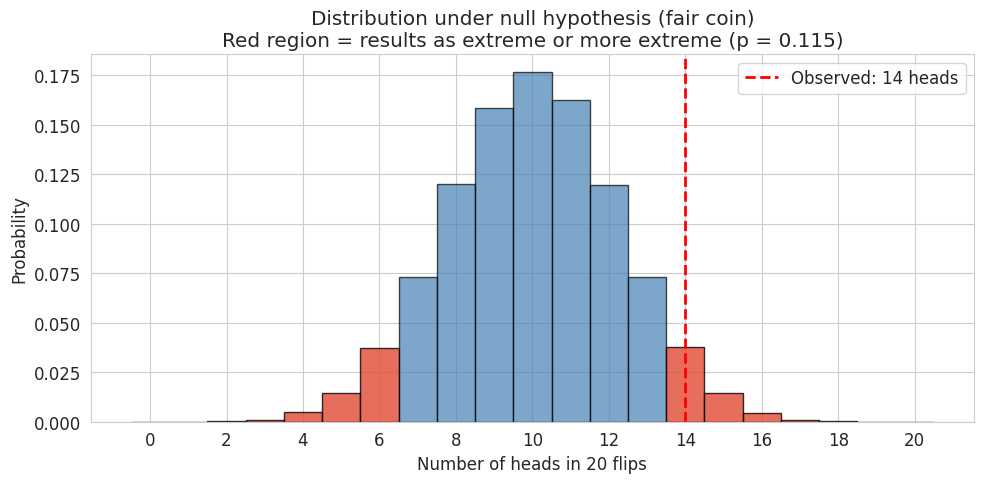
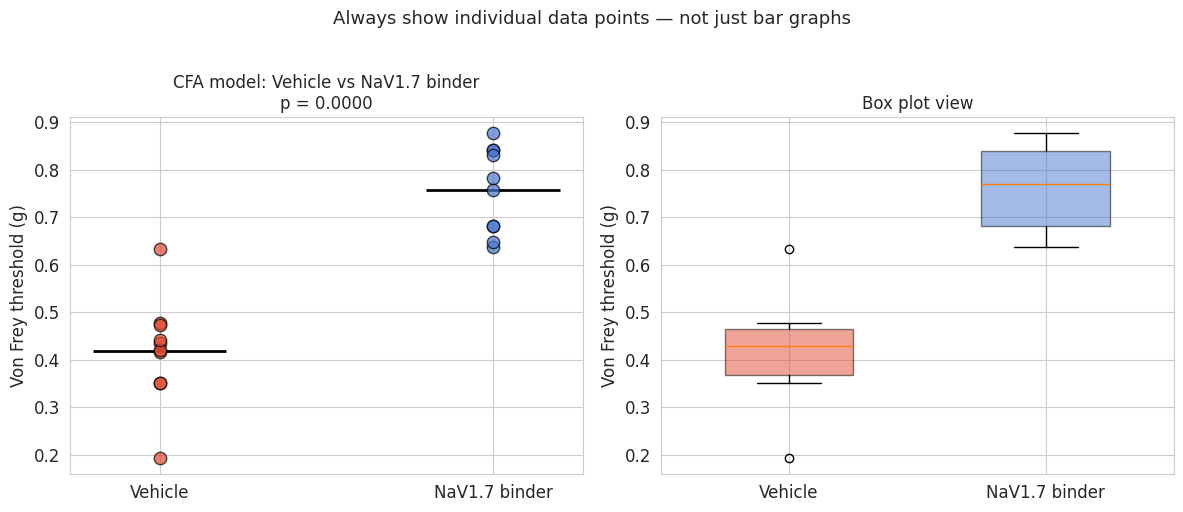
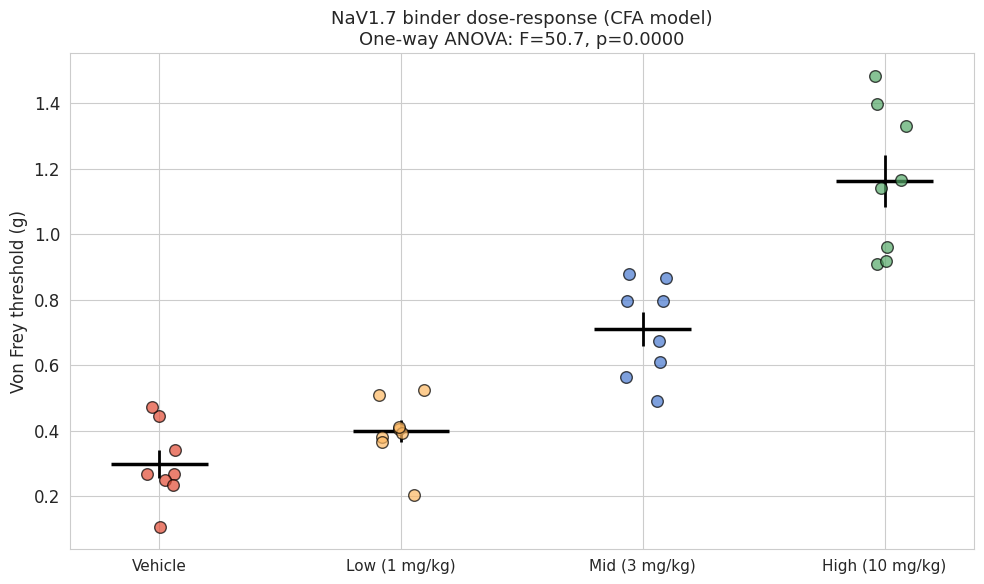
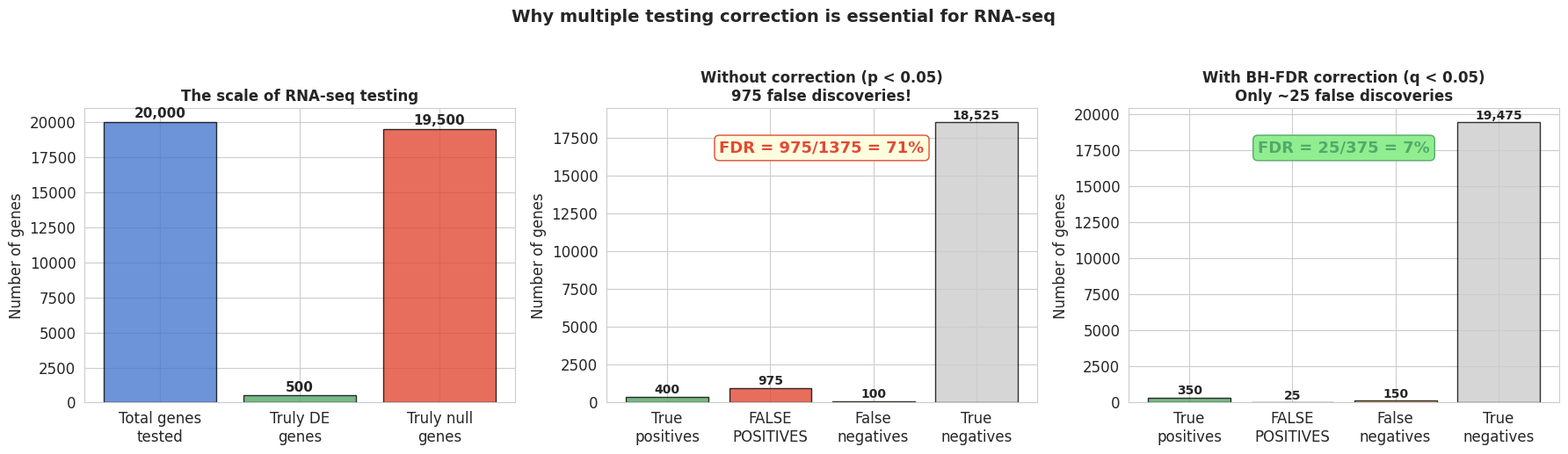
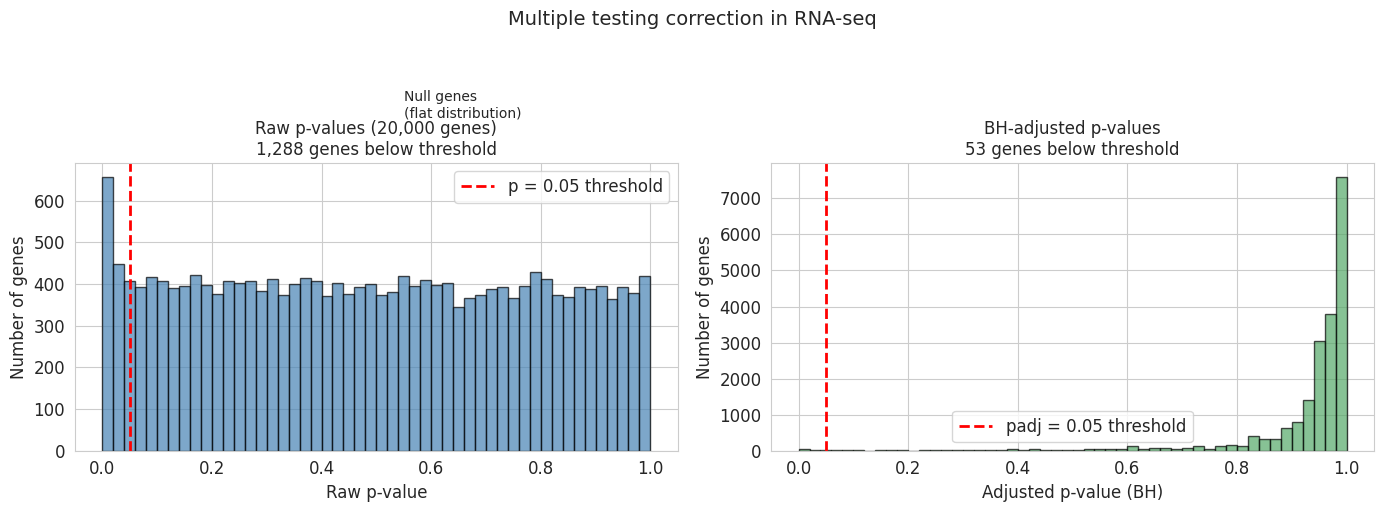

Reproduce these figures in Python, in order.
import numpy as np
import pandas as pd
import matplotlib.pyplot as plt
import seaborn as sns
from scipy import stats

sns.set_style('whitegrid')
plt.rcParams['figure.figsize'] = (8, 5)
plt.rcParams['font.size'] = 12

rng = np.random.default_rng(42)

print("Ready to go!")

# Coin-flip simulation: is a coin fair?
# You flip a coin 20 times and get 14 heads. Is the coin biased?

n_flips = 20
observed_heads = 14

# Null hypothesis: the coin is fair (p = 0.5)
# P-value: if the coin IS fair, how often would we see 14 or more heads in 20 flips?

# Simulate 100,000 experiments with a fair coin
n_simulations = 100_000
simulated_heads = rng.binomial(n=n_flips, p=0.5, size=n_simulations)

# P-value = fraction of simulations as extreme or more extreme
# Two-sided: as extreme in either direction
p_value_sim = np.mean(np.abs(simulated_heads - 10) >= np.abs(observed_heads - 10))

# Exact calculation using scipy
p_value_exact = stats.binomtest(observed_heads, n_flips, 0.5).pvalue  # two-sided

print(f"Observed: {observed_heads} heads in {n_flips} flips")
print(f"Null hypothesis: coin is fair (50% heads)")
print(f"P-value (simulated): {p_value_sim:.4f}")
print(f"P-value (exact):     {p_value_exact:.4f}")
print()
print(f"Interpretation: If the coin IS fair, you'd see results this extreme")
print(f"about {p_value_exact:.1%} of the time. That's not super rare — probably just luck.")

# Visualize: distribution of heads under the null hypothesis
fig, ax = plt.subplots(figsize=(10, 5))

bins = np.arange(-0.5, 21.5, 1)
counts, _, patches = ax.hist(simulated_heads, bins=bins, edgecolor='black', 
                              alpha=0.7, color='steelblue', density=True)

# Color the "extreme" regions
for patch, left_edge in zip(patches, bins[:-1]):
    center = left_edge + 0.5
    if abs(center - 10) >= abs(observed_heads - 10):
        patch.set_facecolor('#E24A33')
        patch.set_alpha(0.8)

ax.axvline(observed_heads, color='red', linewidth=2, linestyle='--', 
           label=f'Observed: {observed_heads} heads')
ax.set_xlabel('Number of heads in 20 flips')
ax.set_ylabel('Probability')
ax.set_title(f'Distribution under null hypothesis (fair coin)\n'
             f'Red region = results as extreme or more extreme (p = {p_value_exact:.3f})')
ax.legend(fontsize=12)
ax.set_xticks(range(0, 21, 2))

plt.tight_layout()
plt.show()

print("The red bars show all outcomes as extreme or more extreme than what you observed.")
print("The p-value is the total area of the red bars.")
print("Small p-value = your result would be very unlikely if the null were true.")

# Scenario: testing a NaV1.7 binder in a von Frey assay
# Vehicle vs binder-treated mice, both with CFA-induced inflammatory pain

n_per_group = 10

vehicle_vf = rng.normal(loc=0.35, scale=0.12, size=n_per_group)   # CFA + vehicle
binder_vf = rng.normal(loc=0.75, scale=0.18, size=n_per_group)    # CFA + NaV1.7 binder

# Ensure non-negative
vehicle_vf = np.clip(vehicle_vf, 0.04, None)
binder_vf = np.clip(binder_vf, 0.04, None)

print("Von Frey thresholds (g) — CFA inflammatory pain model:")
print(f"  Vehicle (n={n_per_group}):        {vehicle_vf.round(2)}")
print(f"  NaV1.7 binder (n={n_per_group}):  {binder_vf.round(2)}")
print()
print(f"  Vehicle mean:  {np.mean(vehicle_vf):.3f} ± {np.std(vehicle_vf, ddof=1):.3f} g (SD)")
print(f"  Binder mean:   {np.mean(binder_vf):.3f} ± {np.std(binder_vf, ddof=1):.3f} g (SD)")

# Independent two-sample t-test
t_stat, p_value = stats.ttest_ind(vehicle_vf, binder_vf)

print(f"Two-sample t-test:")
print(f"  t-statistic = {t_stat:.3f}")
print(f"  p-value     = {p_value:.6f}")
print()
if p_value < 0.05:
    print(f"  Result: SIGNIFICANT at alpha=0.05")
    print(f"  The binder group has significantly different von Frey thresholds.")
else:
    print(f"  Result: NOT significant at alpha=0.05")
print()
print("But wait — p-value alone doesn't tell you if the effect is MEANINGFUL...")

# Visualize the two groups
fig, axes = plt.subplots(1, 2, figsize=(12, 5))

# Strip plot with means
for i, (name, data, color) in enumerate([
    ('Vehicle', vehicle_vf, '#E24A33'),
    ('NaV1.7 binder', binder_vf, '#4878CF')
]):
    axes[0].scatter(np.full_like(data, i), data, s=80, alpha=0.7, 
                    color=color, edgecolor='black', zorder=5)
    axes[0].hlines(np.mean(data), i-0.2, i+0.2, color='black', linewidth=2)

axes[0].set_xticks([0, 1])
axes[0].set_xticklabels(['Vehicle', 'NaV1.7 binder'])
axes[0].set_ylabel('Von Frey threshold (g)')
axes[0].set_title(f'CFA model: Vehicle vs NaV1.7 binder\np = {p_value:.4f}', fontsize=12)

# Box plot
bp = axes[1].boxplot([vehicle_vf, binder_vf], labels=['Vehicle', 'NaV1.7 binder'],
                      patch_artist=True, widths=0.5)
bp['boxes'][0].set_facecolor('#E24A33')
bp['boxes'][1].set_facecolor('#4878CF')
for box in bp['boxes']:
    box.set_alpha(0.5)
axes[1].set_ylabel('Von Frey threshold (g)')
axes[1].set_title('Box plot view', fontsize=12)

plt.suptitle('Always show individual data points — not just bar graphs', fontsize=13, y=1.02)
plt.tight_layout()
plt.show()

# Demonstrate: same p-value, completely different effect sizes

# Scenario A: Large effect, small sample
n_a = 8
group1_a = rng.normal(loc=0.35, scale=0.12, size=n_a)
group2_a = rng.normal(loc=0.90, scale=0.15, size=n_a)

# Scenario B: Tiny effect, large sample
n_b = 200
group1_b = rng.normal(loc=0.35, scale=0.12, size=n_b)
group2_b = rng.normal(loc=0.39, scale=0.12, size=n_b)

_, p_a = stats.ttest_ind(group1_a, group2_a)
_, p_b = stats.ttest_ind(group1_b, group2_b)

# Cohen's d: standardized effect size
def cohens_d(group1, group2):
    """Compute Cohen's d effect size."""
    n1, n2 = len(group1), len(group2)
    var1, var2 = np.var(group1, ddof=1), np.var(group2, ddof=1)
    pooled_std = np.sqrt(((n1-1)*var1 + (n2-1)*var2) / (n1+n2-2))
    return abs(np.mean(group1) - np.mean(group2)) / pooled_std

d_a = cohens_d(group1_a, group2_a)
d_b = cohens_d(group1_b, group2_b)

print("Scenario A: Large effect, small n")
print(f"  n = {n_a} per group")
print(f"  Difference in means: {abs(np.mean(group1_a) - np.mean(group2_a)):.3f} g")
print(f"  p = {p_a:.4f}")
print(f"  Cohen's d = {d_a:.2f} (LARGE effect)")
print()
print("Scenario B: Tiny effect, large n")
print(f"  n = {n_b} per group")
print(f"  Difference in means: {abs(np.mean(group1_b) - np.mean(group2_b)):.3f} g")
print(f"  p = {p_b:.4f}")
print(f"  Cohen's d = {d_b:.2f} (SMALL effect)")
print()
print("Both might be 'significant' — but only Scenario A is biologically meaningful.")

# Cohen's d interpretation guide
print("=== Cohen's d effect size benchmarks ===")
print()
print("  d = 0.2  →  Small effect   (barely noticeable)")
print("  d = 0.5  →  Medium effect   (clearly visible)")
print("  d = 0.8  →  Large effect    (obvious difference)")
print("  d > 1.0  →  Very large      (dramatic difference)")
print()
print("For pain research: if your drug has d < 0.3, it's probably not")
print("clinically meaningful even if p < 0.05 with a big enough n.")

# Scenario: NaV1.7 binder dose-response in CFA model
n_per_group = 8

groups = {
    'Vehicle': rng.normal(loc=0.32, scale=0.10, size=n_per_group),
    'Low (1 mg/kg)': rng.normal(loc=0.45, scale=0.12, size=n_per_group),
    'Mid (3 mg/kg)': rng.normal(loc=0.72, scale=0.15, size=n_per_group),
    'High (10 mg/kg)': rng.normal(loc=1.05, scale=0.18, size=n_per_group)
}

# Clip to non-negative
groups = {k: np.clip(v, 0.04, None) for k, v in groups.items()}

print("Von Frey thresholds by dose group:")
for name, data in groups.items():
    print(f"  {name:20s}: {np.mean(data):.3f} ± {np.std(data, ddof=1):.3f} g (n={len(data)})")

# WRONG approach: multiple t-tests
print("=== WRONG: Multiple t-tests ===")
group_names = list(groups.keys())
group_data = list(groups.values())
n_tests = 0

for i in range(len(group_names)):
    for j in range(i+1, len(group_names)):
        _, p = stats.ttest_ind(group_data[i], group_data[j])
        n_tests += 1
        sig = '*' if p < 0.05 else 'ns'
        print(f"  {group_names[i]} vs {group_names[j]}: p = {p:.4f} {sig}")

print(f"\nProblem: {n_tests} tests! Family-wise error rate up to ~{1 - 0.95**n_tests:.0%}")

# RIGHT approach: One-way ANOVA first
f_stat, p_anova = stats.f_oneway(*group_data)

print("=== RIGHT: One-way ANOVA ===")
print(f"  F-statistic = {f_stat:.2f}")
print(f"  p-value     = {p_anova:.6f}")
print()
if p_anova < 0.05:
    print("  ANOVA significant → proceed to post-hoc pairwise comparisons")
    print("  (with correction for multiple comparisons)")
else:
    print("  ANOVA not significant → no evidence of difference between any groups")
    print("  Do NOT go fishing with individual t-tests!")

# Post-hoc: pairwise comparisons with Bonferroni correction
# Bonferroni: multiply each p-value by the number of tests (or equivalently, divide alpha)
from itertools import combinations

print("=== Post-hoc pairwise comparisons (Bonferroni corrected) ===")
print()

pairs = list(combinations(range(len(group_names)), 2))
n_comparisons = len(pairs)

for i, j in pairs:
    _, p_raw = stats.ttest_ind(group_data[i], group_data[j])
    p_corrected = min(p_raw * n_comparisons, 1.0)  # Bonferroni correction
    sig = '*' if p_corrected < 0.05 else 'ns'
    print(f"  {group_names[i]:20s} vs {group_names[j]:20s}: "
          f"p_raw={p_raw:.4f}, p_corrected={p_corrected:.4f} {sig}")

print(f"\nBonferroni correction: multiply each p by {n_comparisons} (number of comparisons)")
print("This is conservative but simple. More powerful methods exist (Tukey HSD, etc.)")

# Visualize the dose-response
fig, ax = plt.subplots(figsize=(10, 6))

colors = ['#E24A33', '#FDB863', '#4878CF', '#55A868']
positions = range(len(group_names))

for pos, (name, data, color) in enumerate(zip(group_names, group_data, colors)):
    jitter = rng.uniform(-0.1, 0.1, size=len(data))
    ax.scatter(np.full_like(data, pos) + jitter, data, s=70, alpha=0.7,
              color=color, edgecolor='black', zorder=5)
    ax.hlines(np.mean(data), pos-0.2, pos+0.2, color='black', linewidth=2.5)
    # SEM error bars
    sem = np.std(data, ddof=1) / np.sqrt(len(data))
    ax.vlines(pos, np.mean(data)-sem, np.mean(data)+sem, color='black', linewidth=2)

ax.set_xticks(positions)
ax.set_xticklabels(group_names, fontsize=11)
ax.set_ylabel('Von Frey threshold (g)', fontsize=12)
ax.set_title(f'NaV1.7 binder dose-response (CFA model)\n'
             f'One-way ANOVA: F={f_stat:.1f}, p={p_anova:.4f}', fontsize=13)

plt.tight_layout()
plt.show()

print("Bars = mean ± SEM. Individual data points shown.")
print("This is how most behavioral pharmacology data should be presented.")

# Simulate the multiple testing problem
# Test 20,000 genes, where only 500 are truly differentially expressed

n_genes = 20000
n_true_de = 500       # truly differentially expressed genes
n_null = n_genes - n_true_de  # genes with no real change

# Generate p-values
# Null genes: p-values uniformly distributed between 0 and 1
p_null = rng.uniform(0, 1, size=n_null)

# True DE genes: p-values concentrated near 0 (small)
p_true = rng.beta(a=0.3, b=5, size=n_true_de)  # small p-values

all_pvalues = np.concatenate([p_null, p_true])
is_truly_de = np.concatenate([np.zeros(n_null), np.ones(n_true_de)]).astype(bool)

# Apply naive threshold p < 0.05
naive_significant = all_pvalues < 0.05

print(f"=== Naive approach: p < 0.05 ===")
print(f"Total genes tested: {n_genes:,}")
print(f"Truly DE genes: {n_true_de}")
print(f"Called significant: {naive_significant.sum():,}")
print(f"  True positives:  {(naive_significant & is_truly_de).sum()}")
print(f"  FALSE positives: {(naive_significant & ~is_truly_de).sum()}")
print(f"  False discovery rate: {(naive_significant & ~is_truly_de).sum() / naive_significant.sum():.1%}")
print()
print("Without correction, about HALF of your 'significant' genes are false positives!")

# Visual explanation of the multiple testing / FDR problem
# The "20,000 genes" problem made concrete

fig, axes = plt.subplots(1, 3, figsize=(18, 5))

# Panel 1: The scale of the problem
categories = ['Total genes\ntested', 'Truly DE\ngenes', 'Truly null\ngenes']
values = [20000, 500, 19500]
colors_bar = ['#4878CF', '#55A868', '#E24A33']
axes[0].bar(categories, values, color=colors_bar, edgecolor='black', alpha=0.8)
axes[0].set_ylabel('Number of genes')
axes[0].set_title('The scale of RNA-seq testing', fontsize=12, fontweight='bold')
for i, v in enumerate(values):
    axes[0].text(i, v + 300, f'{v:,}', ha='center', fontsize=11, fontweight='bold')

# Panel 2: What happens at p < 0.05 without correction
# 5% of 19,500 null genes = 975 false positives!
true_positives = 400  # ~80% of 500 truly DE genes detected
false_positives = 975  # 5% of 19,500 null genes
false_negatives = 100  # 20% of 500 truly DE missed
true_negatives = 18525

sig_categories = ['True\npositives', 'FALSE\nPOSITIVES', 'False\nnegatives', 'True\nnegatives']
sig_values = [true_positives, false_positives, false_negatives, true_negatives]
sig_colors = ['#55A868', '#E24A33', '#FDB863', '#cccccc']
bars = axes[1].bar(sig_categories, sig_values, color=sig_colors, edgecolor='black', alpha=0.8)
axes[1].set_ylabel('Number of genes')
axes[1].set_title('Without correction (p < 0.05)\n975 false discoveries!', fontsize=12, fontweight='bold')
for i, v in enumerate(sig_values):
    axes[1].text(i, v + 200, f'{v:,}', ha='center', fontsize=10, fontweight='bold')
axes[1].annotate(f'FDR = {false_positives}/{true_positives+false_positives} = {false_positives/(true_positives+false_positives):.0%}',
                xy=(0.5, 0.85), xycoords='axes fraction', fontsize=13, fontweight='bold',
                color='#E24A33', ha='center',
                bbox=dict(boxstyle='round', facecolor='lightyellow', edgecolor='#E24A33'))

# Panel 3: After BH-FDR correction
tp_corrected = 350
fp_corrected = 25
fn_corrected = 150
tn_corrected = 19475

corr_categories = ['True\npositives', 'FALSE\nPOSITIVES', 'False\nnegatives', 'True\nnegatives']
corr_values = [tp_corrected, fp_corrected, fn_corrected, tn_corrected]
axes[2].bar(corr_categories, corr_values, color=sig_colors, edgecolor='black', alpha=0.8)
axes[2].set_ylabel('Number of genes')
axes[2].set_title('With BH-FDR correction (q < 0.05)\nOnly ~25 false discoveries', fontsize=12, fontweight='bold')
for i, v in enumerate(corr_values):
    axes[2].text(i, v + 200, f'{v:,}', ha='center', fontsize=10, fontweight='bold')
axes[2].annotate(f'FDR = {fp_corrected}/{tp_corrected+fp_corrected} = {fp_corrected/(tp_corrected+fp_corrected):.0%}',
                xy=(0.5, 0.85), xycoords='axes fraction', fontsize=13, fontweight='bold',
                color='#55A868', ha='center',
                bbox=dict(boxstyle='round', facecolor='lightgreen', edgecolor='#55A868'))

plt.suptitle('Why multiple testing correction is essential for RNA-seq', fontsize=14, fontweight='bold', y=1.03)
plt.tight_layout()
plt.show()

print("Without correction: 71% of your 'significant' genes are FALSE POSITIVES.")
print("With BH-FDR correction: only ~7% are false positives -- a manageable rate.")
print("\nThis is why DESeq2 reports 'padj' (adjusted p-values), not raw p-values.")

# Benjamini-Hochberg FDR correction
# This is what DESeq2/edgeR use for RNA-seq analysis

def benjamini_hochberg(pvalues):
    """Apply Benjamini-Hochberg FDR correction.
    Returns adjusted p-values (q-values)."""
    n = len(pvalues)
    # Sort p-values and track original indices
    sorted_indices = np.argsort(pvalues)
    sorted_pvalues = pvalues[sorted_indices]
    
    # BH adjustment: p_adj[i] = p[i] * n / rank[i]
    ranks = np.arange(1, n + 1)
    adjusted = sorted_pvalues * n / ranks
    
    # Ensure monotonicity (each adjusted p >= previous)
    adjusted = np.minimum.accumulate(adjusted[::-1])[::-1]
    adjusted = np.clip(adjusted, 0, 1)
    
    # Put back in original order
    result = np.empty(n)
    result[sorted_indices] = adjusted
    return result

padj = benjamini_hochberg(all_pvalues)

# Apply FDR threshold of 0.05
fdr_significant = padj < 0.05

print(f"=== Benjamini-Hochberg FDR correction (padj < 0.05) ===")
print(f"Called significant: {fdr_significant.sum()}")
print(f"  True positives:  {(fdr_significant & is_truly_de).sum()}")
print(f"  FALSE positives: {(fdr_significant & ~is_truly_de).sum()}")
if fdr_significant.sum() > 0:
    print(f"  False discovery rate: {(fdr_significant & ~is_truly_de).sum() / fdr_significant.sum():.1%}")
print()
print("FDR correction dramatically reduces false positives while keeping most true positives.")
print("This is why RNA-seq papers report 'padj' or 'q-value', not raw p-values.")

# Visualize: p-value distribution before and after correction
fig, axes = plt.subplots(1, 2, figsize=(14, 5))

# Raw p-values
axes[0].hist(all_pvalues, bins=50, edgecolor='black', alpha=0.7, color='steelblue')
axes[0].axvline(0.05, color='red', linewidth=2, linestyle='--', label='p = 0.05 threshold')
axes[0].set_xlabel('Raw p-value')
axes[0].set_ylabel('Number of genes')
axes[0].set_title(f'Raw p-values ({n_genes:,} genes)\n'
                  f'{naive_significant.sum():,} genes below threshold', fontsize=12)
axes[0].legend()

# Note: the spike near 0 is the true DE genes; the flat part is the null genes
axes[0].annotate('True DE genes\n(spike near 0)', xy=(0.02, 1200), fontsize=10,
                 arrowprops=dict(arrowstyle='->', color='black'),
                 xytext=(0.25, 1500))
axes[0].annotate('Null genes\n(flat distribution)', xy=(0.5, 400), fontsize=10,
                 xytext=(0.55, 800))

# Adjusted p-values
axes[1].hist(padj[padj < 1], bins=50, edgecolor='black', alpha=0.7, color='#55A868')
axes[1].axvline(0.05, color='red', linewidth=2, linestyle='--', label='padj = 0.05 threshold')
axes[1].set_xlabel('Adjusted p-value (BH)')
axes[1].set_ylabel('Number of genes')
axes[1].set_title(f'BH-adjusted p-values\n'
                  f'{fdr_significant.sum()} genes below threshold', fontsize=12)
axes[1].legend()

plt.suptitle('Multiple testing correction in RNA-seq', fontsize=14, y=1.02)
plt.tight_layout()
plt.show()

print("Key insight: under the null hypothesis, p-values are UNIFORMLY distributed.")
print("The spike near 0 in the left plot = truly differentially expressed genes.")
print("The flat part = null genes, ~5% of which fall below p=0.05 by chance.")

# Example: what to check when Claude gives you statistical advice

checklist = """
=== Statistical Claim Checklist ===

When Claude (or a paper) makes a statistical claim, ask:

1. WHAT TEST was used?
   - Is it appropriate for the number of groups?
   - Is it appropriate for paired vs independent data?
   - Does the data meet the test's assumptions (normality, equal variance)?

2. WHAT IS THE P-VALUE?
   - Is it raw or adjusted for multiple comparisons?
   - If multiple tests were run, was any correction applied?

3. WHAT IS THE EFFECT SIZE?
   - A small p-value with a tiny effect size = probably not meaningful
   - Report Cohen's d or mean difference, not just p

4. WHAT IS THE SAMPLE SIZE?
   - n=3 per group is common in pain research but gives very low power
   - With small n, a non-significant result doesn't mean no effect

5. IS THE INTERPRETATION CORRECT?
   - "p = 0.03" does NOT mean "97% probability the drug works"
   - "Not significant" does NOT mean "no difference exists"
"""
print(checklist)

# Generate behavioral dataset
n_mice = 8
group_labels = ['Vehicle', 'Low (1 mg/kg)', 'Mid (3 mg/kg)', 'High (10 mg/kg)']

# Von Frey: KCNQ opener should increase threshold (reduce allodynia)
vf_means = [0.30, 0.38, 0.65, 0.95]   # dose-dependent increase
vf_sds = [0.10, 0.11, 0.15, 0.20]

# Tail-flick: KCNQ opener has modest effect on thermal pain
tf_means = [4.2, 4.5, 5.0, 5.3]       # modest dose-dependent increase
tf_sds = [0.8, 0.9, 1.0, 1.1]

experiment_data = []
for i, label in enumerate(group_labels):
    vf = np.clip(rng.normal(loc=vf_means[i], scale=vf_sds[i], size=n_mice), 0.04, None)
    tf = np.clip(rng.normal(loc=tf_means[i], scale=tf_sds[i], size=n_mice), 1.0, None)
    for j in range(n_mice):
        experiment_data.append({
            'mouse_id': f'{label[:3]}_{j+1}',
            'group': label,
            'von_frey_g': round(vf[j], 3),
            'tail_flick_s': round(tf[j], 2)
        })

exp_df = pd.DataFrame(experiment_data)

print(f"Behavioral experiment: {len(exp_df)} mice, {len(group_labels)} groups")
print()
print(exp_df.groupby('group')[['von_frey_g', 'tail_flick_s']].agg(['mean', 'std']).round(3))

# Your code here
# Hint: extract each group's data, then stats.f_oneway(group1, group2, group3, group4)


# Your code here
# Hint: compare each dose group to vehicle using t-tests
# Then multiply p-values by the number of comparisons (3)


# Your code here
# Hint: use the cohens_d function defined earlier in this notebook


# Your code here


# Your code here
# Hint: fig, axes = plt.subplots(1, 2, figsize=(14, 6))
